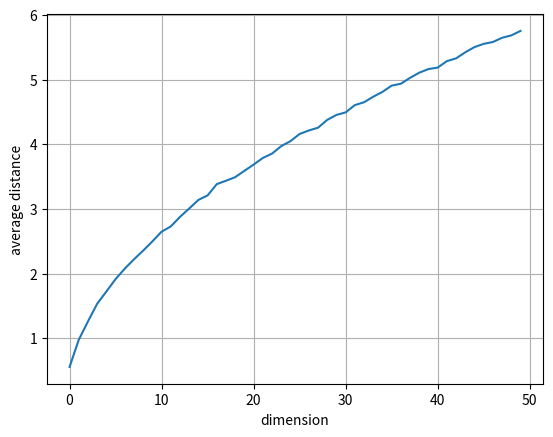
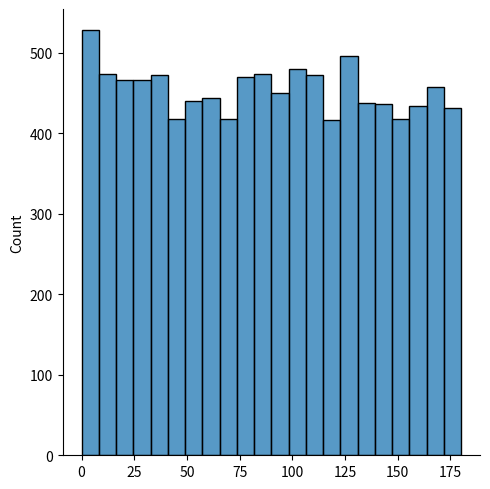
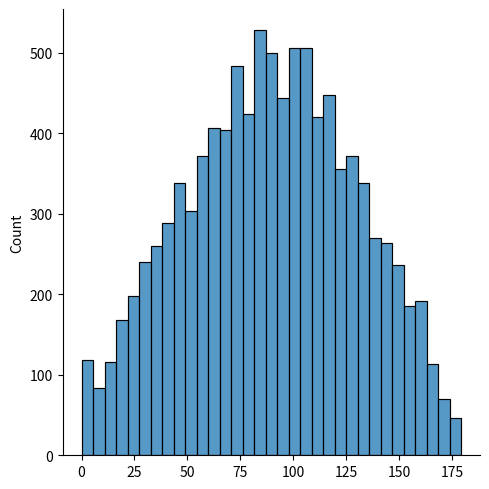
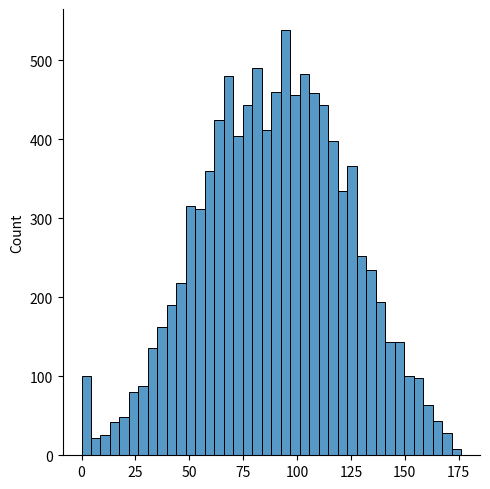
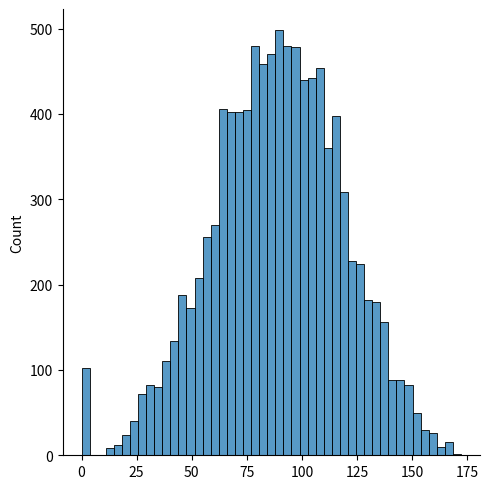
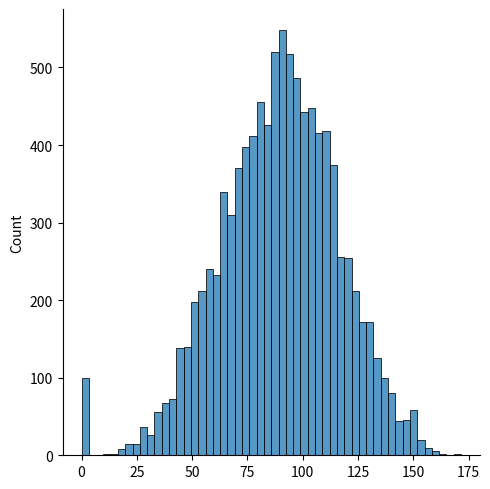
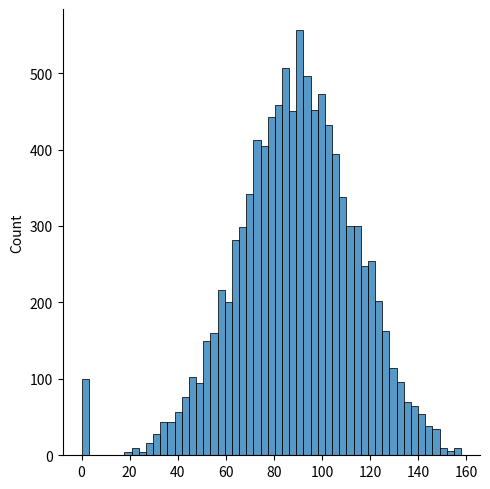
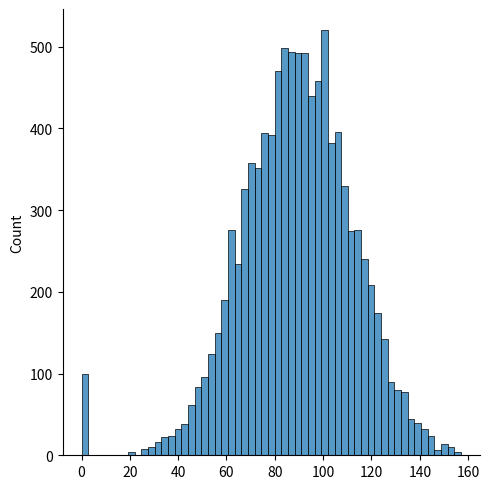
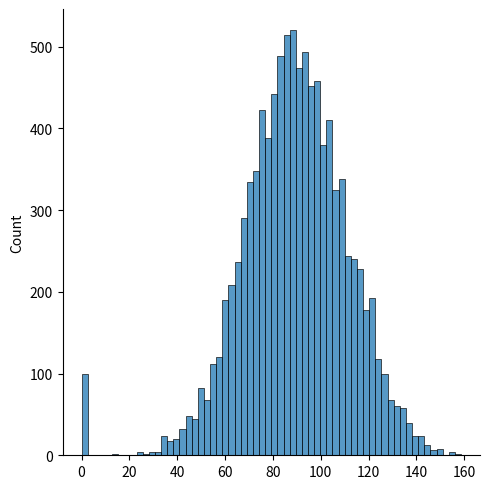
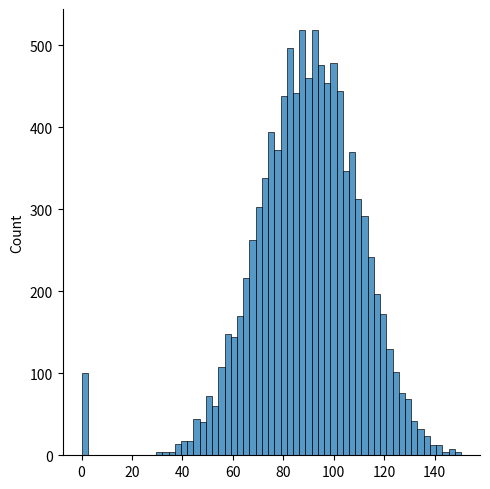
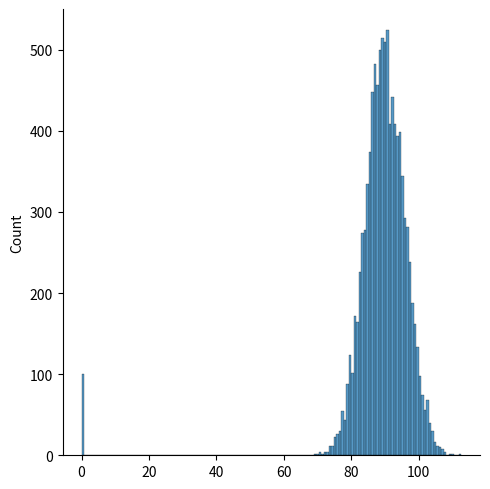
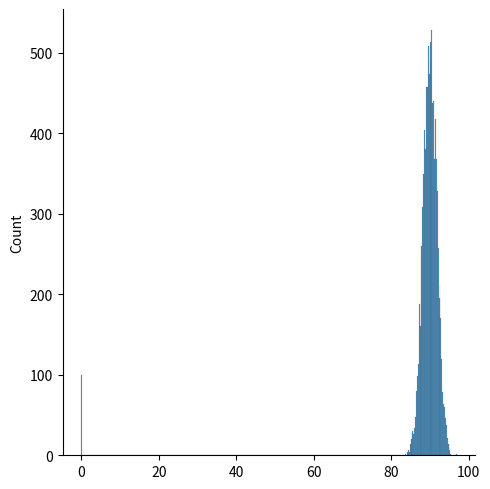
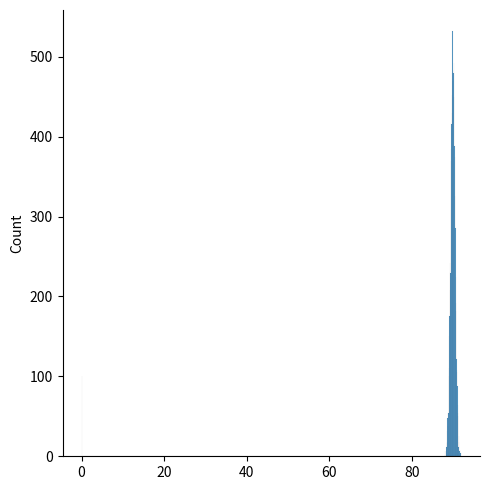

Python code for these plots, in order:
# seed the pseudorandom number generator
import numpy as np
from numpy.random import seed
from numpy.random import rand
import seaborn as sns
import matplotlib.pyplot as plt

N=100
seed(1)
beta=list()
DimList=np.linspace(2,200)


for d in DimList:
    # seed random number generator
    # generate some random numbers
    x=rand(np.int32(d),N)
    y=rand(np.int32(d),N)
    #print(np.shape(x))
    z=np.power(x-y,2)
    #print(np.shape(z))
    beta.append(np.mean(np.sqrt(np.sum(z,axis=0))))


plt.figure
plt.plot(beta)
plt.grid()
plt.xlabel('dimension')
plt.ylabel('average distance')
# reset the seed




from scipy import spatial
import numpy as np
import seaborn as sns
import matplotlib.pyplot as plt

def cosine_dist(p1, p2):
    """
    Calculate the cosine distance between to points in R^n.

    Examples
    --------
    >>> cosine_dist([1, 0], [0, 1])
    90.0
    >>> cosine_dist([1, 0], [2, 0])
    0.0
    >>> cosine_dist([1, 0], [-1, 0])
    180.0
    """
    ang = 1 - spatial.distance.cosine(p1, p2)
    if not (-1 <= ang <= 1):
        if ang >= 1:
            return 0
        if ang <= -1:
            return 180
    return np.degrees(np.arccos(ang))


def get_angles(n, num_points=100):
    """Get angles of random points in n-dimensional unit hypercube."""
    points = 2 * np.random.rand(num_points, n) - 1
    angles = []
    for p1 in points:
        for p2 in points:
            angles.append(cosine_dist(p1, p2))
    return angles


if __name__ == "__main__":
    import doctest

    doctest.testmod()
    for n in [2, 3, 4, 5, 6, 7, 8, 9, 10, 100, 1000, 10000]:
        angles = get_angles(n)
        print("{:>5} dim: {:0.4f} avg angle".format(n, sum(angles) / len(angles)))
        sns.displot(angles, kde=False, rug=False)
        plt.show()



